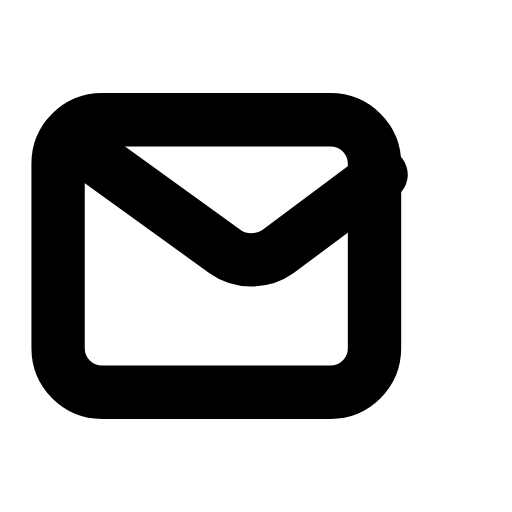
t = 0.00 s
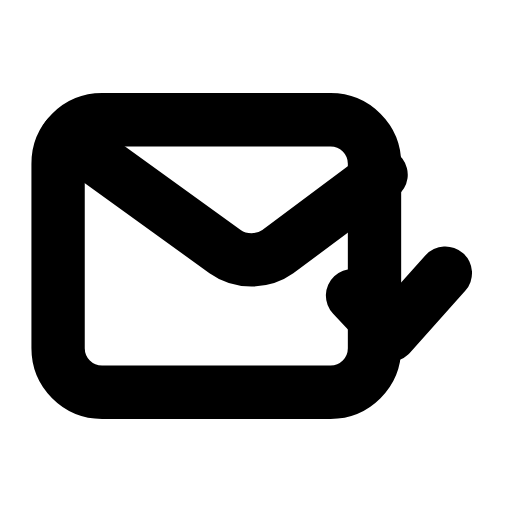
t = 0.25 s
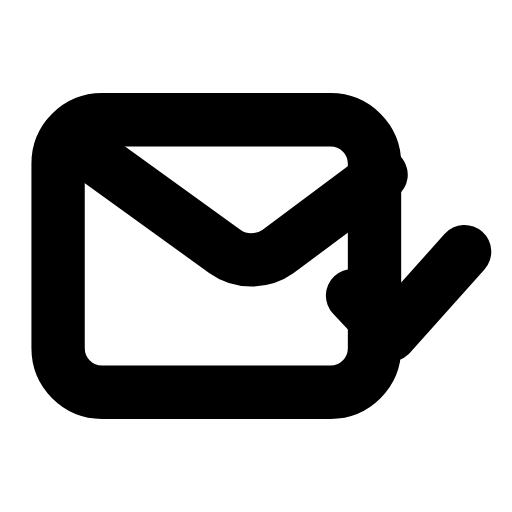
t = 0.54 s
t = 0.90 s: frame unchanged from t = 0.54 s, image omitted
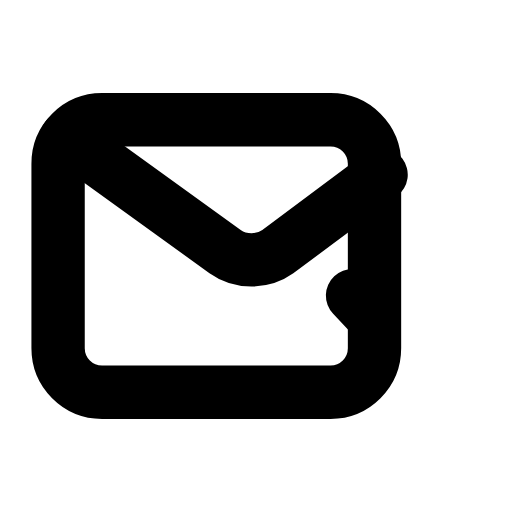
t = 1.12 s
t = 1.43 s: frame unchanged from t = 0.00 s, image omitted

The animated SVG that drew these frames (rendered in a browser with its animation timeline set to each time). Animation: 1 SMIL element (animate=1); one cycle of 1.70 s, repeats indefinitely.

<svg xmlns="http://www.w3.org/2000/svg" width="24" height="24" viewBox="0 0 24 24" fill="none"><g transform="translate(-0.367 -1.39) scale(1.03)"><rect stroke="currentColor" stroke-width="2.427" stroke-linecap="round" stroke-linejoin="round" fill="none" x="3" y="6.8" width="14.4" height="12.4" rx="2"></rect><path stroke="currentColor" stroke-width="2.427" stroke-linecap="round" stroke-linejoin="round" fill="none" d="M3.4 7.6L10.6 12.8C11.3 13.3 12.3 13.3 13 12.8L17.7 9.3"></path><path stroke="currentColor" stroke-width="2.427" stroke-linecap="round" stroke-linejoin="round" fill="none" d="M16.4 14.8L18.1 16.6L21.5 12.8" pathLength="1" stroke-dasharray="1"><animate attributeName="stroke-dashoffset" values="1;1;0;0;1;1;1" keyTimes="0;0.09;0.315;0.6;0.84;0.9;1" dur="1.7s" repeatCount="indefinite" calcMode="spline" keySplines="0.16 1 0.3 1;0.16 1 0.3 1;0.16 1 0.3 1;0.16 1 0.3 1;0.16 1 0.3 1;0.16 1 0.3 1"/></path></g></svg>
